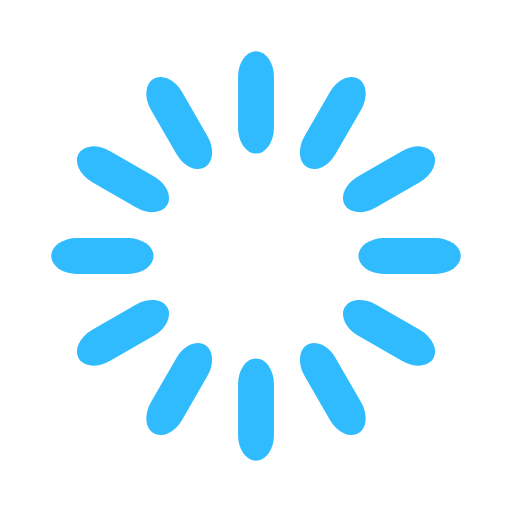
t = 0.00 s
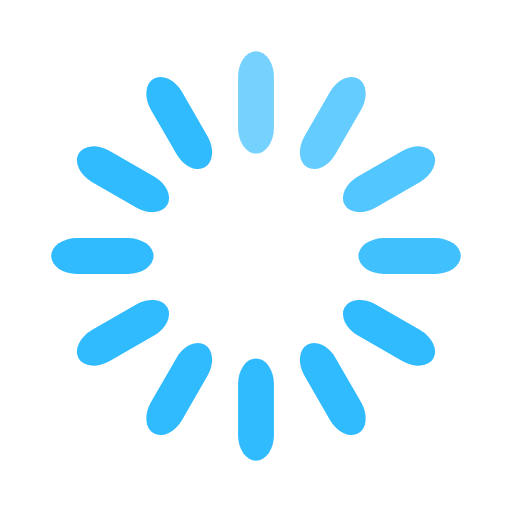
t = 0.33 s
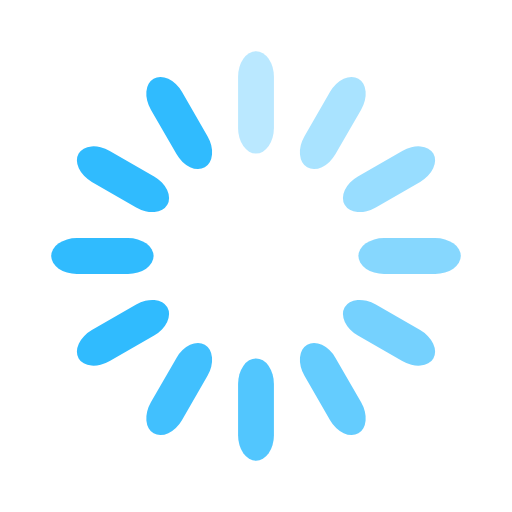
t = 0.67 s
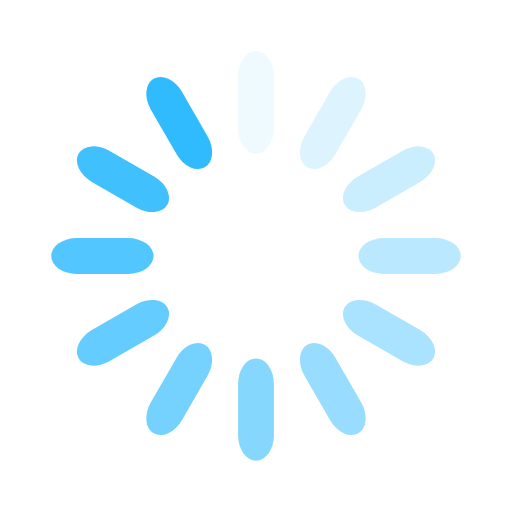
t = 0.92 s
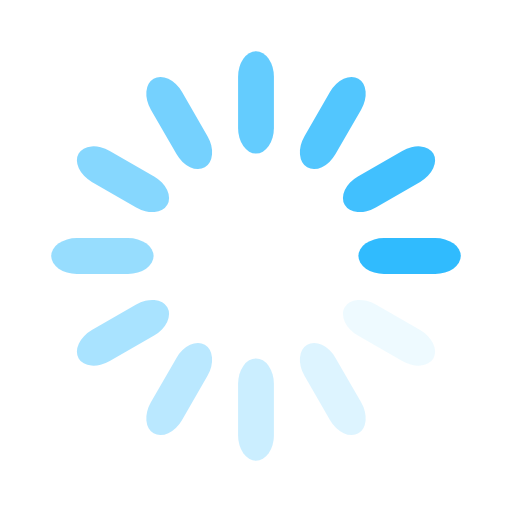
t = 1.25 s
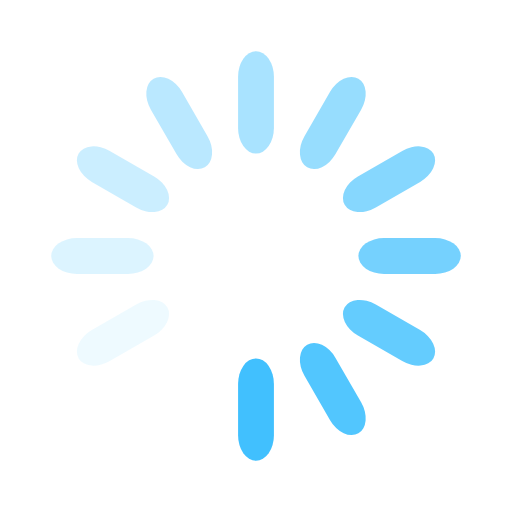
t = 1.58 s

The animated SVG that drew these frames (rendered in a browser with its animation timeline set to each time). Animation: 12 SMIL elements (animate=12); one cycle of 1.92 s, repeats indefinitely.

<svg width='120px' height='120px' xmlns="http://www.w3.org/2000/svg" viewBox="0 0 100 100" preserveAspectRatio="xMidYMid" class="uil-default"><rect x="0" y="0" width="100" height="100" fill="none" class="bk"></rect><rect  x='46.5' y='40' width='7' height='20' rx='5' ry='5' fill='#30bbfe' transform='rotate(0 50 50) translate(0 -30)'>  <animate attributeName='opacity' from='1' to='0' dur='1s' begin='0s' repeatCount='indefinite'/></rect><rect  x='46.5' y='40' width='7' height='20' rx='5' ry='5' fill='#30bbfe' transform='rotate(30 50 50) translate(0 -30)'>  <animate attributeName='opacity' from='1' to='0' dur='1s' begin='0.08333333333333333s' repeatCount='indefinite'/></rect><rect  x='46.5' y='40' width='7' height='20' rx='5' ry='5' fill='#30bbfe' transform='rotate(60 50 50) translate(0 -30)'>  <animate attributeName='opacity' from='1' to='0' dur='1s' begin='0.16666666666666666s' repeatCount='indefinite'/></rect><rect  x='46.5' y='40' width='7' height='20' rx='5' ry='5' fill='#30bbfe' transform='rotate(90 50 50) translate(0 -30)'>  <animate attributeName='opacity' from='1' to='0' dur='1s' begin='0.25s' repeatCount='indefinite'/></rect><rect  x='46.5' y='40' width='7' height='20' rx='5' ry='5' fill='#30bbfe' transform='rotate(120 50 50) translate(0 -30)'>  <animate attributeName='opacity' from='1' to='0' dur='1s' begin='0.3333333333333333s' repeatCount='indefinite'/></rect><rect  x='46.5' y='40' width='7' height='20' rx='5' ry='5' fill='#30bbfe' transform='rotate(150 50 50) translate(0 -30)'>  <animate attributeName='opacity' from='1' to='0' dur='1s' begin='0.4166666666666667s' repeatCount='indefinite'/></rect><rect  x='46.5' y='40' width='7' height='20' rx='5' ry='5' fill='#30bbfe' transform='rotate(180 50 50) translate(0 -30)'>  <animate attributeName='opacity' from='1' to='0' dur='1s' begin='0.5s' repeatCount='indefinite'/></rect><rect  x='46.5' y='40' width='7' height='20' rx='5' ry='5' fill='#30bbfe' transform='rotate(210 50 50) translate(0 -30)'>  <animate attributeName='opacity' from='1' to='0' dur='1s' begin='0.5833333333333334s' repeatCount='indefinite'/></rect><rect  x='46.5' y='40' width='7' height='20' rx='5' ry='5' fill='#30bbfe' transform='rotate(240 50 50) translate(0 -30)'>  <animate attributeName='opacity' from='1' to='0' dur='1s' begin='0.6666666666666666s' repeatCount='indefinite'/></rect><rect  x='46.5' y='40' width='7' height='20' rx='5' ry='5' fill='#30bbfe' transform='rotate(270 50 50) translate(0 -30)'>  <animate attributeName='opacity' from='1' to='0' dur='1s' begin='0.75s' repeatCount='indefinite'/></rect><rect  x='46.5' y='40' width='7' height='20' rx='5' ry='5' fill='#30bbfe' transform='rotate(300 50 50) translate(0 -30)'>  <animate attributeName='opacity' from='1' to='0' dur='1s' begin='0.8333333333333334s' repeatCount='indefinite'/></rect><rect  x='46.5' y='40' width='7' height='20' rx='5' ry='5' fill='#30bbfe' transform='rotate(330 50 50) translate(0 -30)'>  <animate attributeName='opacity' from='1' to='0' dur='1s' begin='0.9166666666666666s' repeatCount='indefinite'/></rect></svg>
